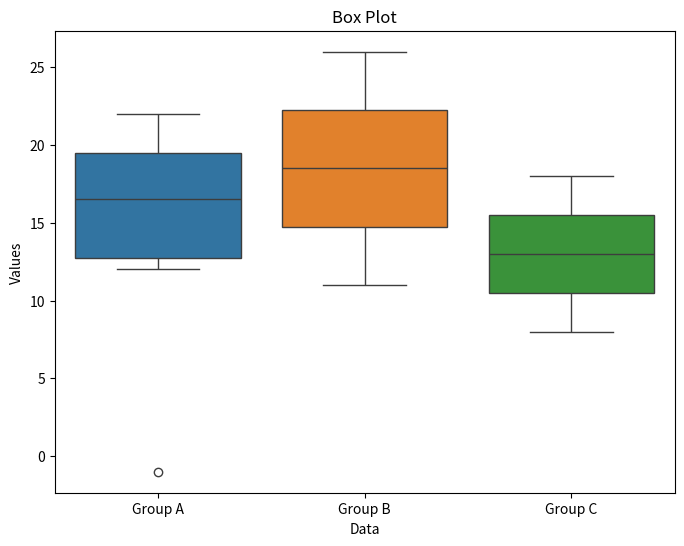

The script that saved this image:
# -*- coding: utf-8 -*-
"""Sess5&6.ipynb

Automatically generated by Colab.

Original file is located at
    https://colab.research.google.com/<link-removed>
"""

import numpy as np
import pandas as pd

# Generate sample data
np.random.seed(0)#Configuration for random number
data = pd.DataFrame(np.random.randn(100, 2), columns=['X', 'Y'])#Create a
#two features data, here naming X and Y of size 100 samples

data.head(5)# display the geneted  random data

# Calculate covariance matrix
cov_matrix = np.cov(data['X'], data['Y'])

cov_matrix

# Extract covariance
covariance = cov_matrix[0, 1]# b and c element represent covariance
covariance

# Calculate correlation matrix
cor_matrix = np.corrcoef(data['X'], data['Y'])
cor_matrix

# Extract correlation coefficient
correlation = cor_matrix[0, 1]
correlation



# @title
import matplotlib.pyplot as plt
import seaborn as sns

def create_box_plot(data):
    plt.figure(figsize=(8, 6))
    sns.boxplot(data=data)
    plt.title('Box Plot')
    plt.xlabel('Data')
    plt.ylabel('Values')
    plt.show()

# Example data
data = {
    'Group A': [-1, 12, 15, 18, 20, 22],#add -1 and see outlier
    'Group B': [11, 14, 17, 20, 23, 26],
    'Group C': [8, 10, 12, 14, 16, 18]
}

create_box_plot(data)